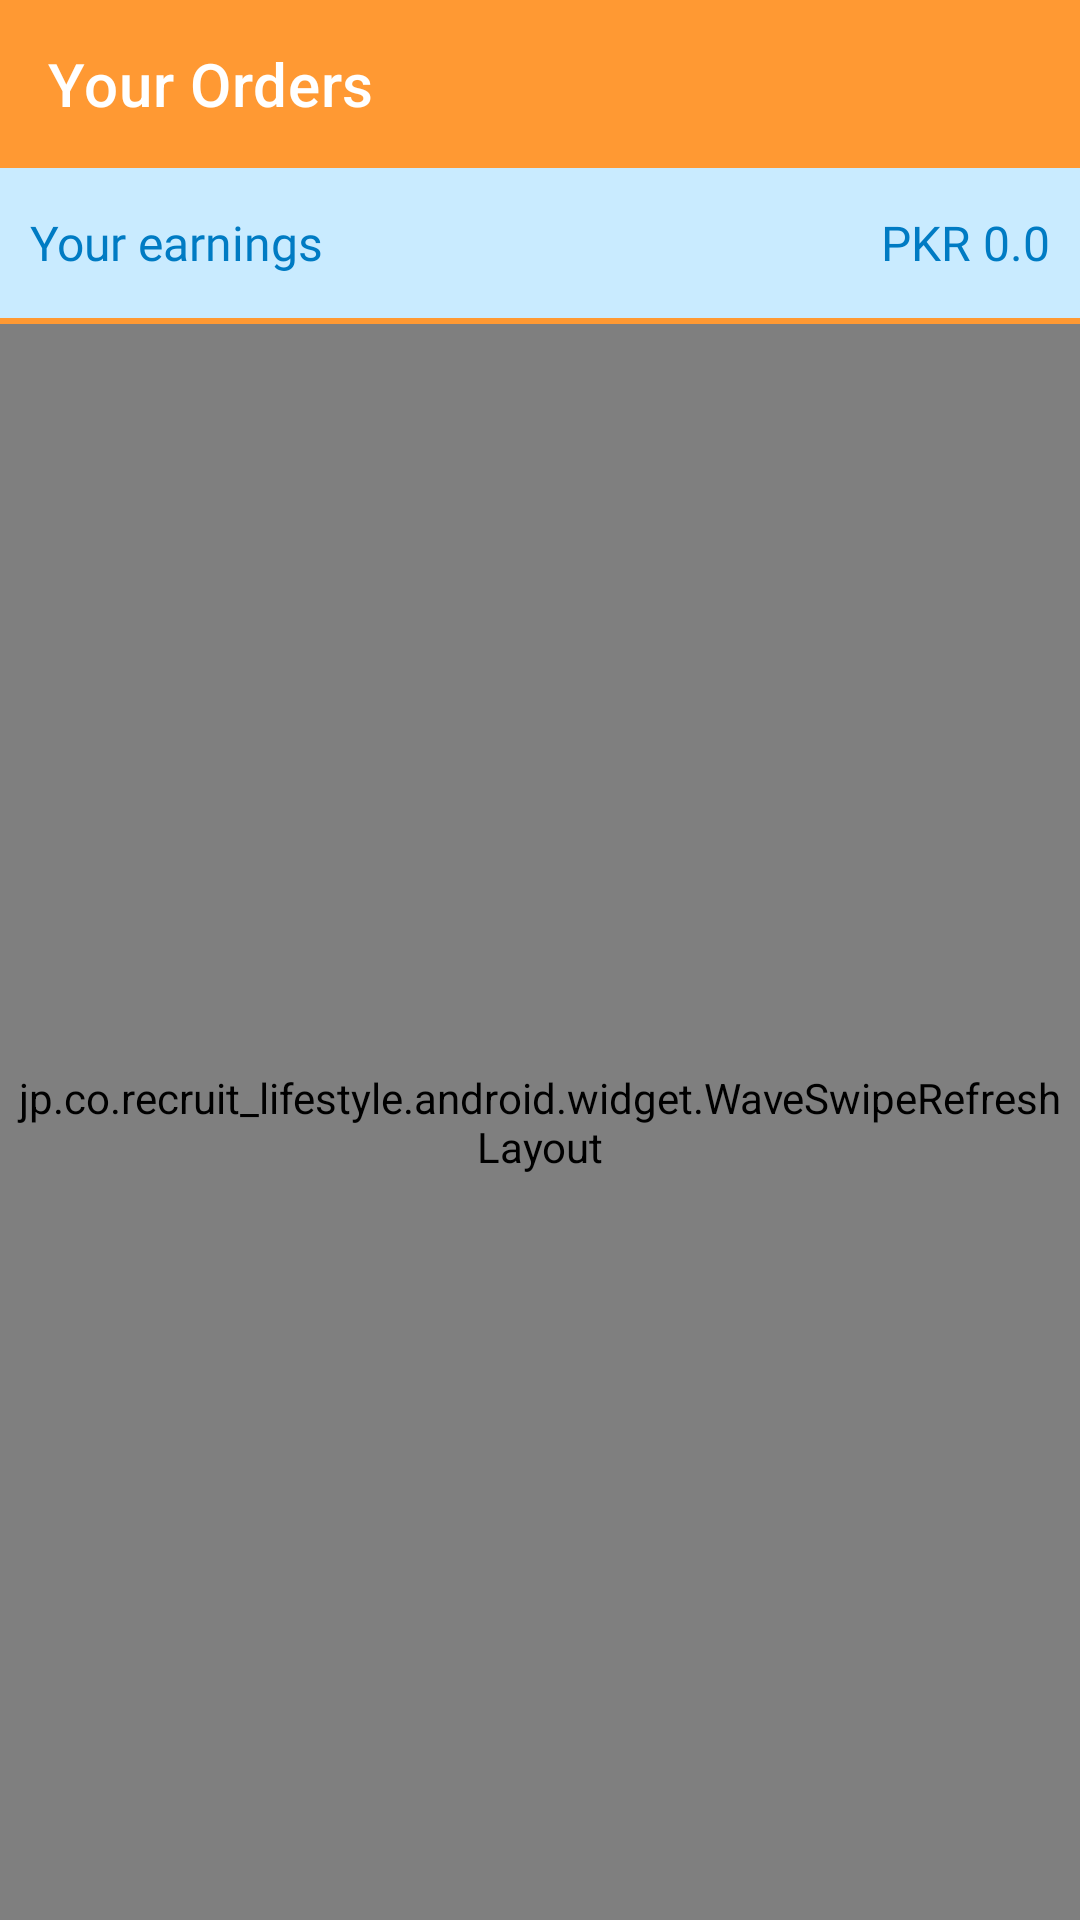

Produce the Android XML layout that renders to this screen, including the resource entries it uses.
<!-- AndroidManifest.xml: application theme Theme.Kitchen -->
<!-- res/layout/activity_completed_orders.xml -->
<?xml version="1.0" encoding="utf-8"?>
<androidx.constraintlayout.widget.ConstraintLayout xmlns:android="http://schemas.android.com/apk/res/android"
    xmlns:app="http://schemas.android.com/apk/res-auto"
    xmlns:tools="http://schemas.android.com/tools"
    android:layout_width="match_parent"
    android:layout_height="match_parent"
    tools:context=".CompletedOrders">

    <androidx.appcompat.widget.Toolbar
        android:id="@+id/toolbarComOrders"
        android:layout_width="match_parent"
        android:layout_height="wrap_content"
        app:title="Your Orders"
        android:background="@color/myColor"
        android:theme="@style/ThemeOverlay.AppCompat.Dark.ActionBar"
    app:titleTextColor="@android:color/white"
        app:layout_constraintVertical_bias="0.0"
        app:layout_constraintBottom_toBottomOf="parent"
        app:layout_constraintEnd_toEndOf="parent"
        app:layout_constraintStart_toStartOf="parent"
        app:layout_constraintTop_toTopOf="parent" />

    <LinearLayout
        android:id="@+id/layout"
        android:layout_width="match_parent"
        android:layout_height="50dp"
        android:orientation="horizontal"
        android:gravity="center_vertical"
        android:background="#C9EBFF"
        app:layout_constraintVertical_bias="0.00"
        app:layout_constraintHorizontal_bias="0.020"
        app:layout_constraintBottom_toBottomOf="parent"
        app:layout_constraintEnd_toEndOf="parent"
        app:layout_constraintStart_toStartOf="parent"
        app:layout_constraintTop_toBottomOf="@+id/toolbarComOrders">

        <TextView
            android:id="@+id/textView"
            android:layout_width="wrap_content"
            android:layout_height="wrap_content"
            android:text="Your earnings"
            android:layout_marginStart="10dp"
            android:gravity="start"
            android:fontFamily="@font/uber_move_bold"
            android:textColor="#007BC3"
            android:textSize="16dp" />

        <TextView
            android:id="@+id/tvEarnings"
            android:layout_width="match_parent"
            android:layout_height="wrap_content"
            android:text="PKR 0.0"
            android:gravity="end"
            android:fontFamily="@font/uber_move_bold"
            android:layout_marginEnd="10dp"
            android:textColor="#007BC3"
            android:textSize="16dp" />

    </LinearLayout>

    <View
        android:id="@+id/view"
        android:layout_width="match_parent"
        android:layout_height="2dp"
        android:background="@color/myColor"
        app:layout_constraintTop_toBottomOf="@+id/layout"/>

    <jp.co.recruit_lifestyle.android.widget.WaveSwipeRefreshLayout
        android:id="@+id/layoutComOrder"
        android:layout_width="match_parent"
        android:layout_height="0dp"
        android:orientation="vertical"
        android:padding="5dp"
        app:layout_constraintBottom_toBottomOf="parent"
        app:layout_constraintEnd_toEndOf="parent"
        app:layout_constraintStart_toStartOf="parent"
        app:layout_constraintTop_toBottomOf="@+id/view">

        <androidx.recyclerview.widget.RecyclerView
            android:id="@+id/rvComOrders"
            android:layout_width="match_parent"
            android:layout_height="match_parent" />

    </jp.co.recruit_lifestyle.android.widget.WaveSwipeRefreshLayout>


</androidx.constraintlayout.widget.ConstraintLayout>
<!-- resources referenced by this layout -->
<resources>
  <color name="myColor">#ff9933</color>
  <style name="Theme.Kitchen" parent="Theme.MaterialComponents.Light.NoActionBar">
          
          <item name="colorPrimary">@color/myColor</item>
          <item name="colorPrimaryVariant">@color/purple_700</item>
          <item name="colorOnPrimary">@color/Shehri_ka_bataya_huwa_color</item>
          
          <item name="colorSecondary">@color/myColor</item>
          <item name="colorSecondaryVariant">@color/myColor</item>
          <item name="colorOnSecondary">@color/white</item>
          
          <item name="android:statusBarColor" tools:targetApi="l">@color/myColor</item>
  
          <item name="drawerArrowStyle">@style/DrawerArrowStyle</item>
  
      </style>
  <color name="purple_700">#FF3700B3</color>
  <color name="Shehri_ka_bataya_huwa_color">#0084d1</color>
  <color name="white">#FFFFFFFF</color>
  <style name="DrawerArrowStyle" parent="Widget.AppCompat.DrawerArrowToggle">
          <item name="color">@android:color/white</item>
      </style>
</resources>
